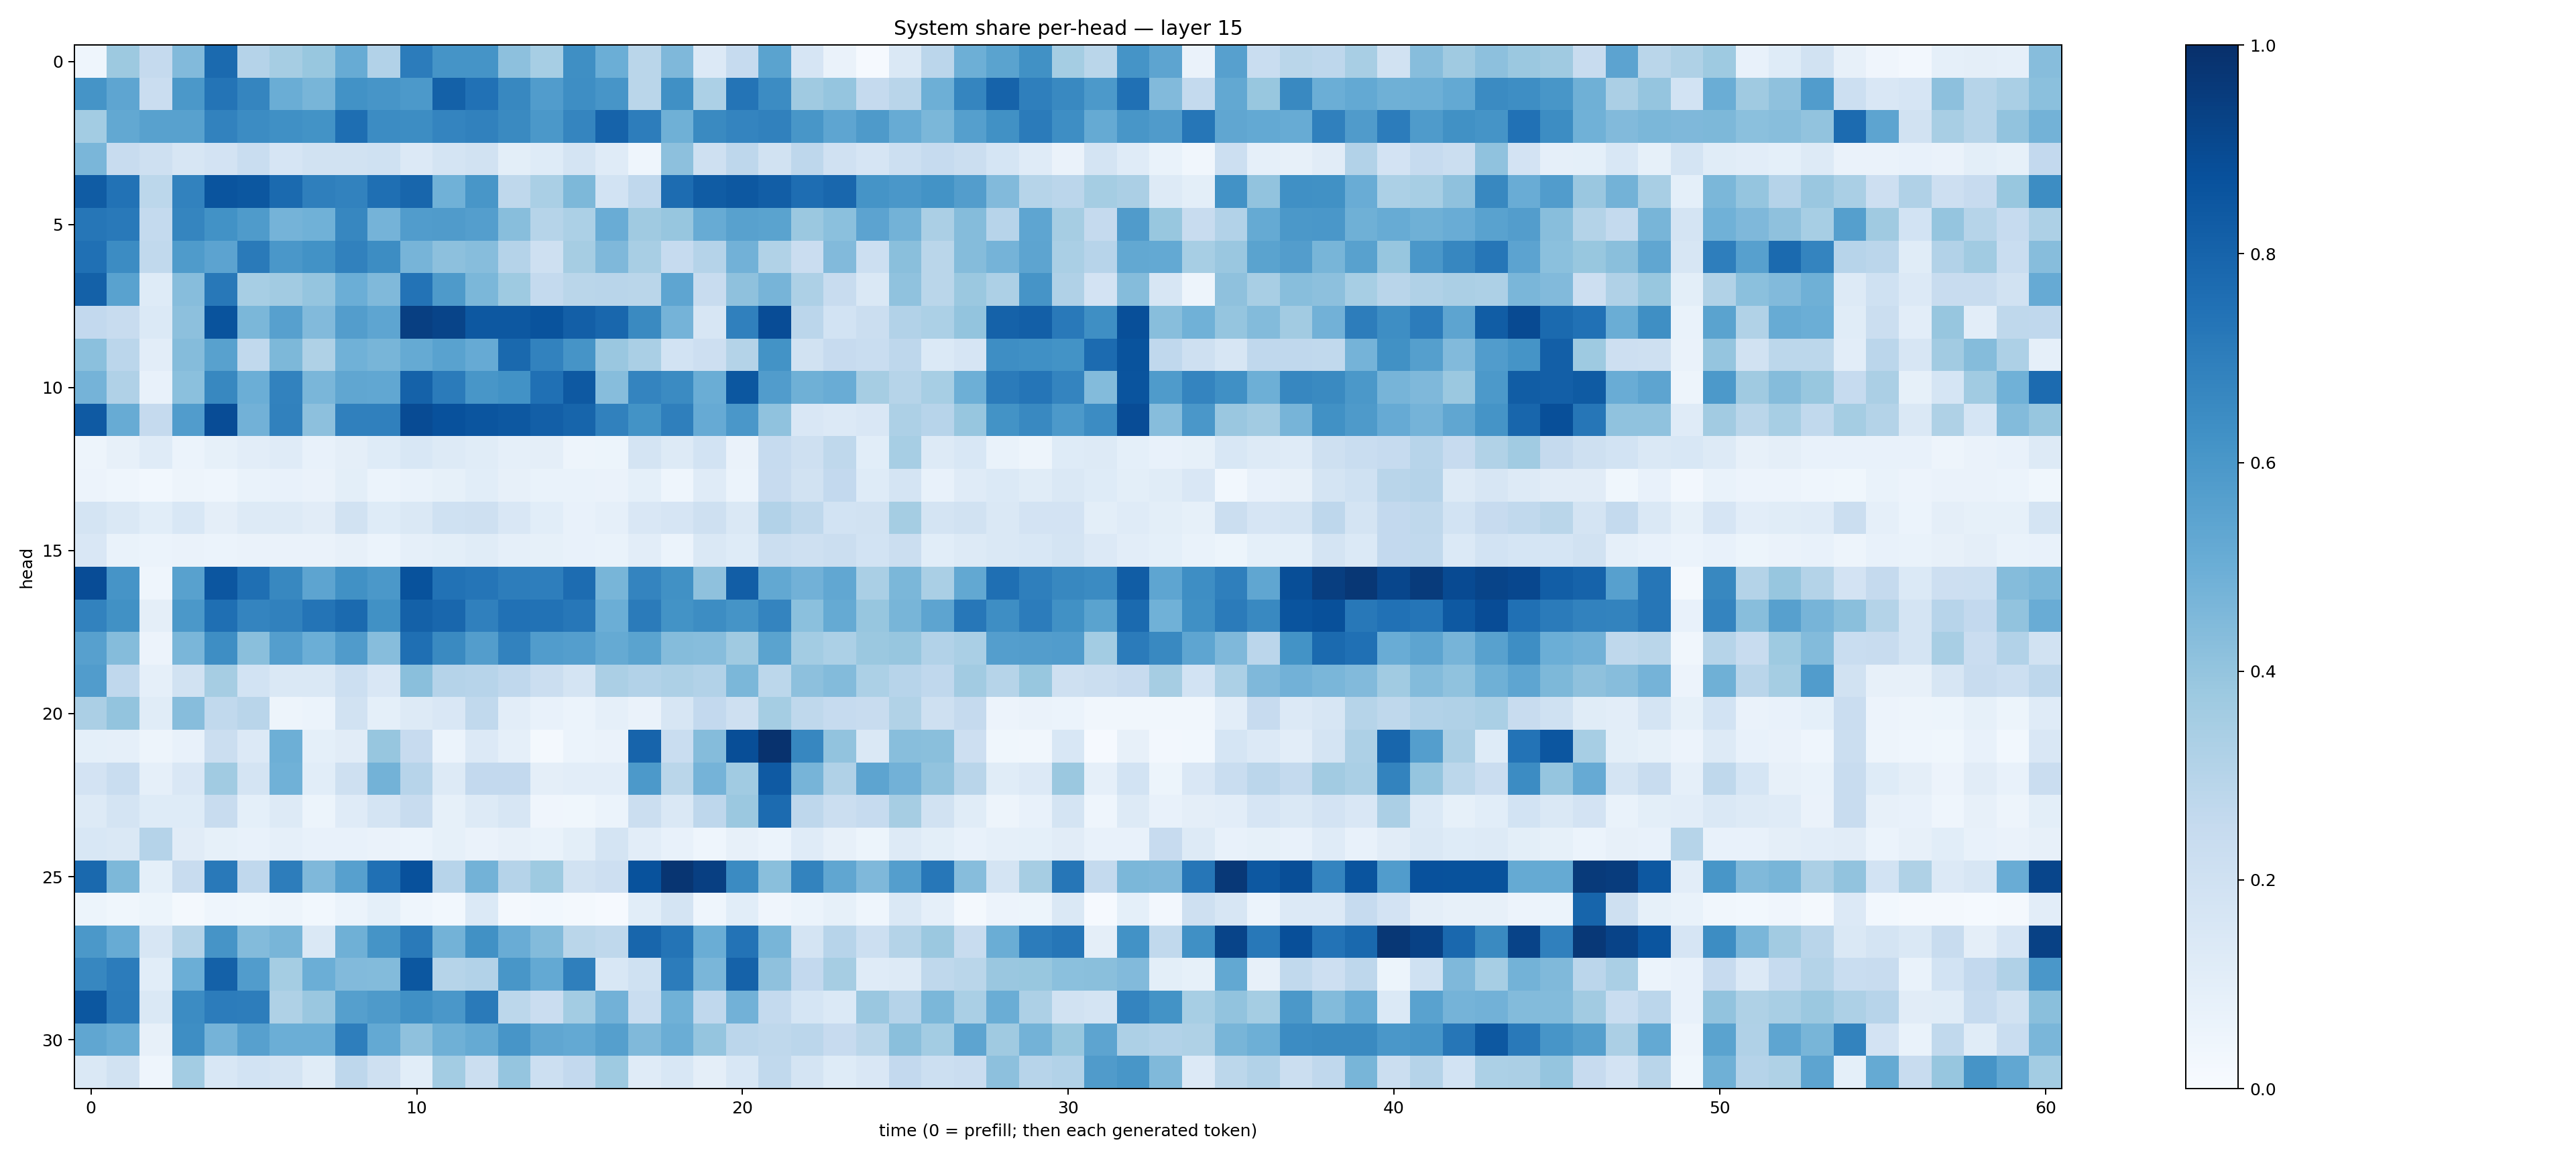

The file beside this chart, header and first rows:
0.046144295, 0.37719676, 0.25063846, 0.44168764, 0.77697337, 0.3026961, 0.3493337, 0.3898885, 0.5103653, 0.3104404, 0.70632225, 0.61518073, 0.61512727, 0.41497156, 0.34582227, 0.63482755, 0.4984919, 0.28634155, 0.45178884, 0.13458046, 0.2462897, 0.54850066, 0.1671703, 0.06400534
0.6144, 0.5363, 0.2285, 0.5948, 0.7357, 0.6703, 0.5013, 0.4666, 0.6223, 0.6069, 0.593, 0.8092, 0.7472, 0.6635, 0.5763, 0.6391, 0.6077, 0.2889, 0.6302, 0.3292, 0.7375, 0.6473, 0.3675, 0.3946
0.3581, 0.5238, 0.555, 0.556, 0.6803, 0.6458, 0.6318, 0.6208, 0.7579, 0.6476, 0.6417, 0.6743, 0.6857, 0.6528, 0.5947, 0.6688, 0.8021, 0.7021, 0.4912, 0.6529, 0.6746, 0.6844, 0.6046, 0.5365
0.4631, 0.2388, 0.2086, 0.1563, 0.1836, 0.233, 0.1674, 0.1904, 0.1938, 0.202, 0.1361, 0.1783, 0.1911, 0.09938, 0.1235, 0.1795, 0.118, 0.04486, 0.416, 0.2086, 0.2747, 0.195, 0.2737, 0.1957
0.8288, 0.7441, 0.2783, 0.6826, 0.8601, 0.8481, 0.7762, 0.6921, 0.6805, 0.7558, 0.7905, 0.487, 0.6035, 0.2729, 0.3387, 0.4568, 0.1841, 0.2673, 0.769, 0.8292, 0.8472, 0.8224, 0.7645, 0.7854
0.7266, 0.7166, 0.2548, 0.6705, 0.6241, 0.5858, 0.4753, 0.4869, 0.6651, 0.474, 0.5754, 0.5806, 0.5694, 0.4265, 0.2971, 0.3318, 0.5042, 0.368, 0.3917, 0.5113, 0.5549, 0.5475, 0.3799, 0.4211
0.7502, 0.645, 0.2648, 0.5837, 0.5459, 0.7145, 0.599, 0.6213, 0.6869, 0.6408, 0.4688, 0.415, 0.4322, 0.3019, 0.2107, 0.3514, 0.4493, 0.3405, 0.2477, 0.3014, 0.4813, 0.3138, 0.2292, 0.4438
0.8104, 0.5516, 0.1224, 0.4331, 0.7207, 0.3453, 0.3595, 0.397, 0.4974, 0.4462, 0.7399, 0.5895, 0.4603, 0.3727, 0.2545, 0.288, 0.2896, 0.2864, 0.5354, 0.2389, 0.412, 0.4708, 0.3279, 0.2401
0.2616, 0.2373, 0.1385, 0.4149, 0.866, 0.459, 0.5606, 0.4433, 0.5731, 0.5386, 0.9384, 0.9195, 0.8472, 0.8461, 0.8657, 0.818, 0.7868, 0.6551, 0.4759, 0.1567, 0.6903, 0.8904, 0.2836, 0.1862
0.4212, 0.2849, 0.1028, 0.4371, 0.557, 0.2646, 0.4568, 0.3206, 0.4853, 0.4679, 0.5188, 0.5508, 0.5134, 0.7791, 0.6811, 0.6131, 0.3863, 0.3376, 0.1871, 0.2114, 0.3054, 0.6194, 0.1891, 0.2434
0.4734, 0.3167, 0.07553, 0.4201, 0.6614, 0.4972, 0.6818, 0.464, 0.5331, 0.5298, 0.8049, 0.7081, 0.605, 0.6225, 0.7532, 0.84, 0.4309, 0.6745, 0.6523, 0.5019, 0.8496, 0.5765, 0.4898, 0.5042
0.8372, 0.5078, 0.2503, 0.5749, 0.8886, 0.4809, 0.6839, 0.4159, 0.6893, 0.6905, 0.8923, 0.8715, 0.8589, 0.8445, 0.8169, 0.7945, 0.6864, 0.6182, 0.6935, 0.5155, 0.5989, 0.4079, 0.1512, 0.1357
0.04688, 0.08102, 0.1189, 0.05938, 0.08421, 0.1024, 0.121, 0.0769, 0.09633, 0.1246, 0.1555, 0.1268, 0.1141, 0.08792, 0.09554, 0.04771, 0.05171, 0.1749, 0.1275, 0.186, 0.06498, 0.2479, 0.2064, 0.2704
0.05696, 0.04339, 0.03103, 0.0493, 0.04639, 0.06994, 0.0729, 0.06365, 0.09793, 0.06012, 0.06848, 0.08467, 0.1091, 0.07824, 0.06643, 0.06913, 0.06473, 0.09221, 0.0445, 0.1173, 0.06244, 0.2447, 0.1898, 0.2605
0.1744, 0.1457, 0.1079, 0.1562, 0.09727, 0.1262, 0.1305, 0.1096, 0.1921, 0.1217, 0.1459, 0.2028, 0.21, 0.1493, 0.1056, 0.07154, 0.08983, 0.1494, 0.1663, 0.2043, 0.1473, 0.3121, 0.2715, 0.184
0.1491, 0.06817, 0.0618, 0.06269, 0.06153, 0.06421, 0.06272, 0.06411, 0.08024, 0.05991, 0.08741, 0.09981, 0.1137, 0.08654, 0.08268, 0.07337, 0.07019, 0.1039, 0.06228, 0.1411, 0.1216, 0.2228, 0.2094, 0.2215
0.8897, 0.6117, 0.04639, 0.5568, 0.8552, 0.7574, 0.6617, 0.5402, 0.6251, 0.5954, 0.8708, 0.7423, 0.7334, 0.7019, 0.6959, 0.7664, 0.4676, 0.6754, 0.6269, 0.4103, 0.8231, 0.5242, 0.4819, 0.5288
0.6815, 0.6274, 0.09588, 0.5959, 0.7566, 0.6747, 0.6866, 0.7366, 0.7746, 0.6284, 0.8113, 0.7878, 0.6909, 0.7494, 0.7425, 0.7264, 0.4979, 0.7074, 0.6172, 0.6429, 0.6157, 0.672, 0.4189, 0.5161
0.5595, 0.4337, 0.05469, 0.4638, 0.6395, 0.423, 0.57, 0.4975, 0.5784, 0.43, 0.7551, 0.6558, 0.5712, 0.6836, 0.5775, 0.5667, 0.5186, 0.5486, 0.4367, 0.4321, 0.3681, 0.5482, 0.357, 0.3294
0.5746, 0.2677, 0.08685, 0.1902, 0.35, 0.1864, 0.1406, 0.1452, 0.2167, 0.1515, 0.4224, 0.3014, 0.2964, 0.2666, 0.2239, 0.1774, 0.333, 0.3119, 0.3277, 0.3117, 0.4585, 0.2799, 0.4178, 0.4383
0.3343, 0.3985, 0.1156, 0.4301, 0.2636, 0.2911, 0.04951, 0.06204, 0.1881, 0.09286, 0.1267, 0.1496, 0.2629, 0.1018, 0.07642, 0.06048, 0.08731, 0.06548, 0.1638, 0.2589, 0.2053, 0.3516, 0.2706, 0.2485
0.09029, 0.08958, 0.04853, 0.07347, 0.2262, 0.1329, 0.4937, 0.09086, 0.1111, 0.3925, 0.2444, 0.06109, 0.1338, 0.08855, 0.01636, 0.05883, 0.06376, 0.7985, 0.2317, 0.4363, 0.8857, 0.9889, 0.6668, 0.4046
0.1823, 0.2335, 0.08874, 0.1493, 0.3633, 0.1778, 0.4871, 0.1076, 0.2106, 0.4802, 0.2945, 0.1327, 0.2582, 0.2588, 0.09732, 0.105, 0.1019, 0.592, 0.2861, 0.4751, 0.365, 0.8376, 0.4697, 0.3195
0.1256, 0.1739, 0.1212, 0.1239, 0.2414, 0.09004, 0.1257, 0.0509, 0.1182, 0.173, 0.2367, 0.08274, 0.1264, 0.1584, 0.04157, 0.03842, 0.05985, 0.2257, 0.1409, 0.2741, 0.3814, 0.771, 0.2761, 0.2241
0.1525, 0.1407, 0.301, 0.1119, 0.08498, 0.0727, 0.08761, 0.07512, 0.07808, 0.06456, 0.0602, 0.08296, 0.06601, 0.08094, 0.06952, 0.0987, 0.1747, 0.1024, 0.07658, 0.04671, 0.08168, 0.0614, 0.1205, 0.07906
0.7775, 0.4541, 0.09017, 0.2393, 0.7161, 0.2687, 0.7018, 0.4498, 0.5616, 0.7533, 0.8734, 0.2963, 0.4785, 0.3035, 0.3723, 0.1939, 0.2131, 0.8703, 0.9767, 0.9376, 0.6495, 0.4248, 0.6779, 0.5316
0.05269, 0.03773, 0.05158, 0.0184, 0.04444, 0.03755, 0.04902, 0.02826, 0.06164, 0.09346, 0.04363, 0.03053, 0.1377, 0.0205, 0.0289, 0.01818, 0.00841, 0.1076, 0.1749, 0.04351, 0.1083, 0.03972, 0.05911, 0.08238
0.5948, 0.5095, 0.1572, 0.3061, 0.611, 0.4378, 0.4667, 0.1431, 0.4916, 0.6162, 0.7132, 0.4801, 0.6266, 0.5071, 0.4413, 0.2877, 0.272, 0.7904, 0.7379, 0.5016, 0.7391, 0.4655, 0.1796, 0.2933
0.6644, 0.7064, 0.1061, 0.4994, 0.8089, 0.5765, 0.3532, 0.4995, 0.4427, 0.4381, 0.8483, 0.2996, 0.3109, 0.603, 0.5221, 0.6952, 0.1526, 0.2001, 0.704, 0.4632, 0.808, 0.4132, 0.2615, 0.3509
0.8515, 0.7079, 0.1478, 0.6447, 0.7058, 0.7015, 0.3228, 0.3853, 0.566, 0.587, 0.6326, 0.6, 0.7114, 0.2792, 0.2273, 0.357, 0.4826, 0.2336, 0.4858, 0.2658, 0.4833, 0.2564, 0.1713, 0.1377
0.5321, 0.5024, 0.07884, 0.6404, 0.4738, 0.5592, 0.4988, 0.4973, 0.6958, 0.5198, 0.4129, 0.4899, 0.5185, 0.609, 0.5344, 0.5217, 0.5626, 0.4459, 0.5018, 0.3978, 0.2831, 0.2726, 0.2847, 0.2445
0.1426, 0.1881, 0.04452, 0.3574, 0.1551, 0.1869, 0.1722, 0.1151, 0.2761, 0.2033, 0.1082, 0.3574, 0.2232, 0.3956, 0.2164, 0.2588, 0.3749, 0.1174, 0.1547, 0.09764, 0.1557, 0.2652, 0.1788, 0.1227
